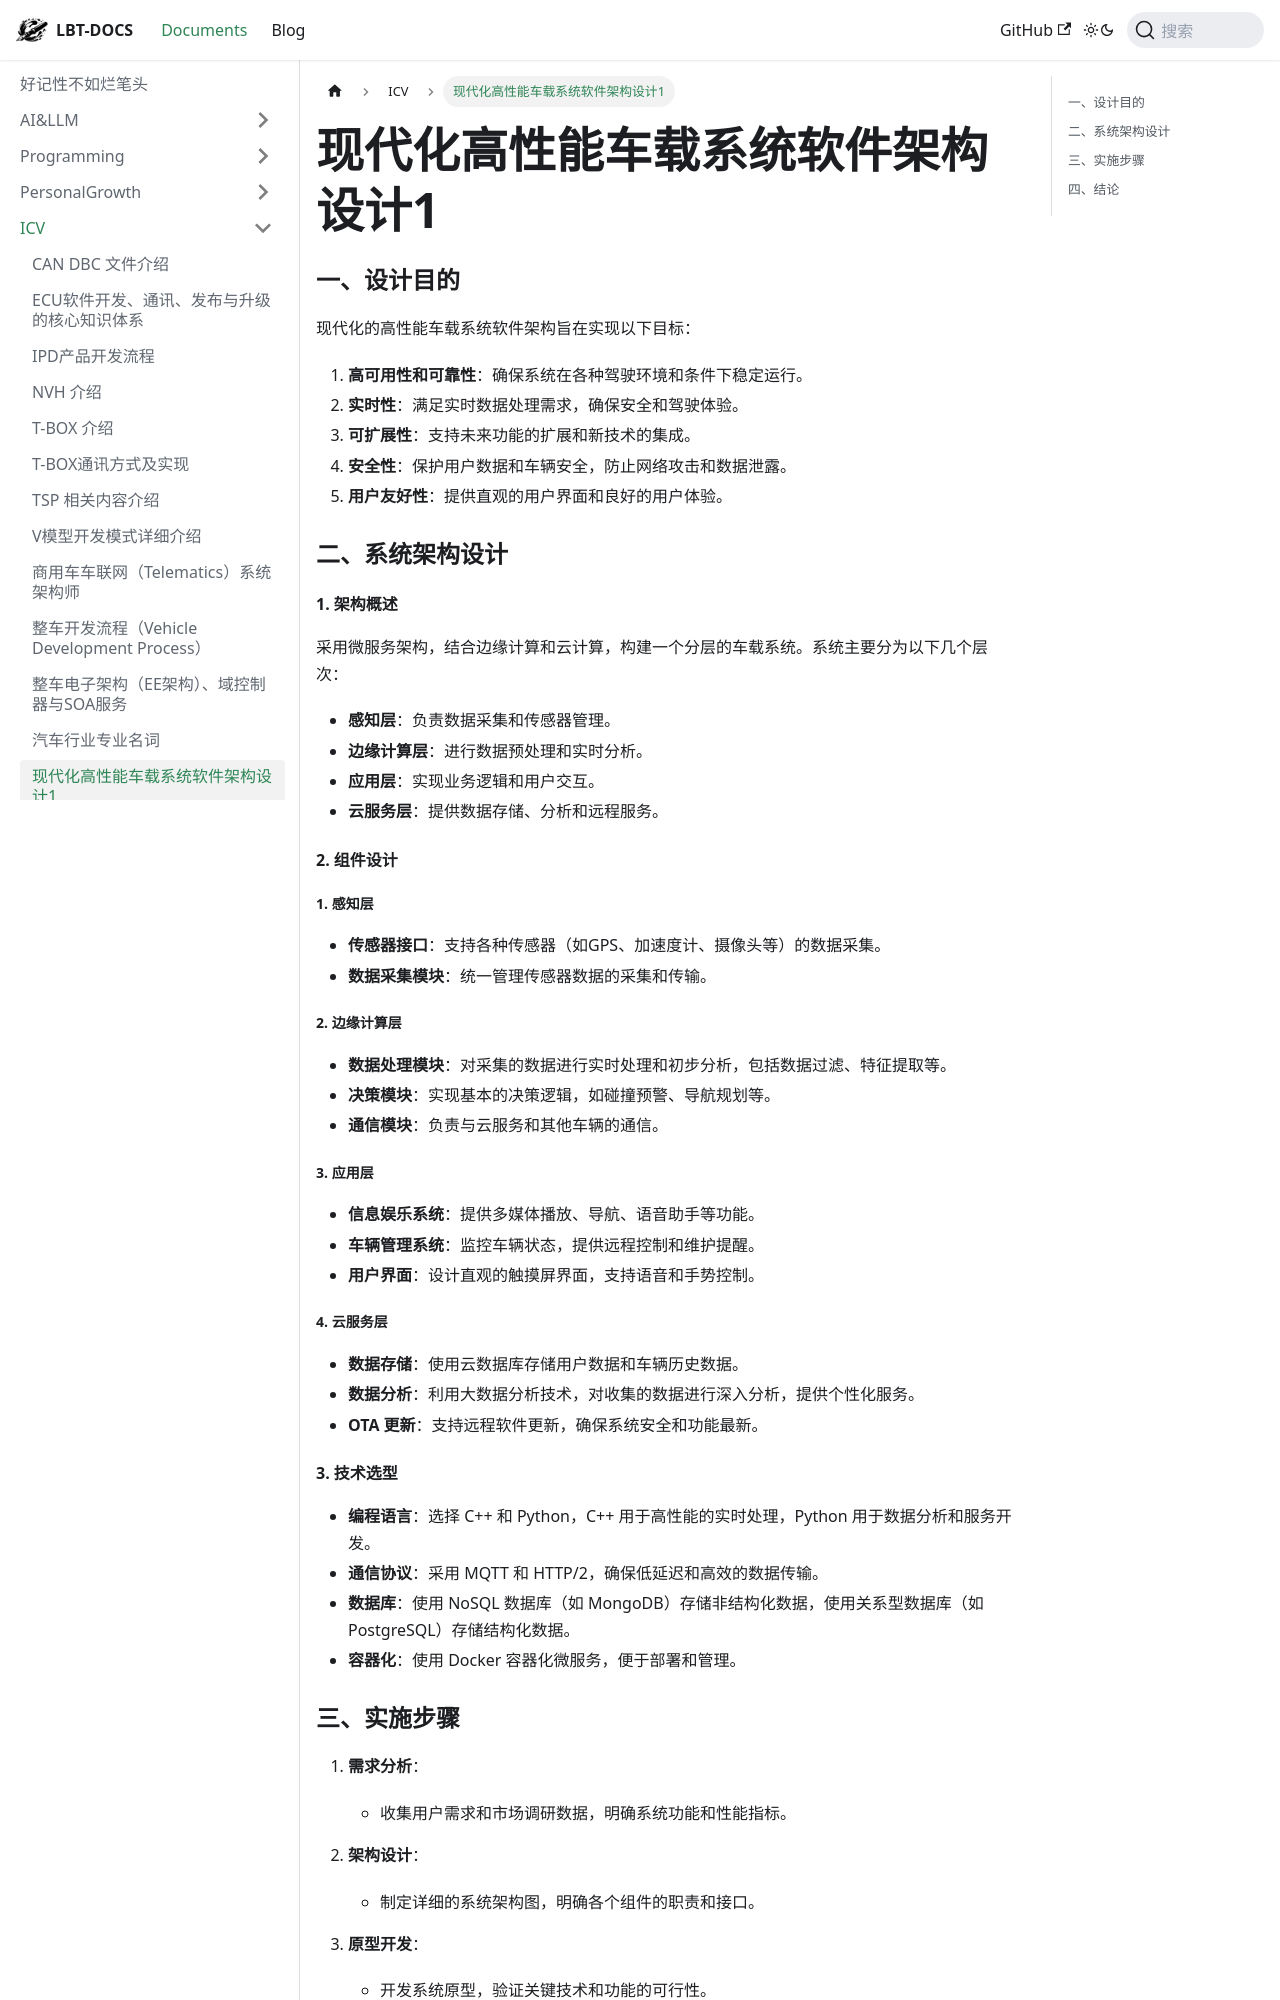

repository: fhvknb/lbt-docs · page: docs/ICV/现代化高性能车载系统软件架构设计1.html · generator: docusaurus



### 一、设计目的

现代化的高性能车载系统软件架构旨在实现以下目标：

1. **高可用性和可靠性**：确保系统在各种驾驶环境和条件下稳定运行。
2. **实时性**：满足实时数据处理需求，确保安全和驾驶体验。
3. **可扩展性**：支持未来功能的扩展和新技术的集成。
4. **安全性**：保护用户数据和车辆安全，防止网络攻击和数据泄露。
5. **用户友好性**：提供直观的用户界面和良好的用户体验。

### 二、系统架构设计

#### 1. 架构概述

采用微服务架构，结合边缘计算和云计算，构建一个分层的车载系统。系统主要分为以下几个层次：

- **感知层**：负责数据采集和传感器管理。
- **边缘计算层**：进行数据预处理和实时分析。
- **应用层**：实现业务逻辑和用户交互。
- **云服务层**：提供数据存储、分析和远程服务。

#### 2. 组件设计

##### 1. 感知层
- **传感器接口**：支持各种传感器（如GPS、加速度计、摄像头等）的数据采集。
- **数据采集模块**：统一管理传感器数据的采集和传输。

##### 2. 边缘计算层
- **数据处理模块**：对采集的数据进行实时处理和初步分析，包括数据过滤、特征提取等。
- **决策模块**：实现基本的决策逻辑，如碰撞预警、导航规划等。
- **通信模块**：负责与云服务和其他车辆的通信。

##### 3. 应用层
- **信息娱乐系统**：提供多媒体播放、导航、语音助手等功能。
- **车辆管理系统**：监控车辆状态，提供远程控制和维护提醒。
- **用户界面**：设计直观的触摸屏界面，支持语音和手势控制。

##### 4. 云服务层
- **数据存储**：使用云数据库存储用户数据和车辆历史数据。
- **数据分析**：利用大数据分析技术，对收集的数据进行深入分析，提供个性化服务。
- **OTA 更新**：支持远程软件更新，确保系统安全和功能最新。

#### 3. 技术选型

- **编程语言**：选择 C++ 和 Python，C++ 用于高性能的实时处理，Python 用于数据分析和服务开发。
- **通信协议**：采用 MQTT 和 HTTP/2，确保低延迟和高效的数据传输。
- **数据库**：使用 NoSQL 数据库（如 MongoDB）存储非结构化数据，使用关系型数据库（如 PostgreSQL）存储结构化数据。
- **容器化**：使用 Docker 容器化微服务，便于部署和管理。
